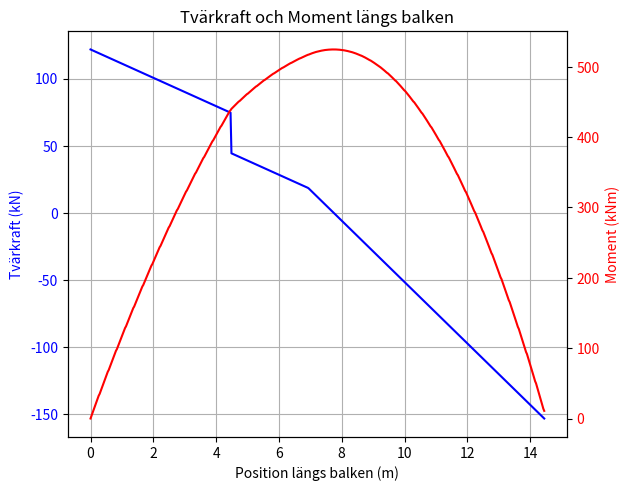

This figure's Python source:
import numpy as np
import matplotlib.pyplot as plt

# Givna värden
W_b = 4.47  # kN/m, egenvikt
W_s = 6.1   # kN/m, snölast
P = 30      # kN, punktlast
W_t = 12.3  # kN/m, tillkommande linjelast
L = 14.45   # m, balkens längd
x_p = 4.4795  # m, punktlastens position
x_t = 6.936   # m, start för tillkommande linjelast

# Totala krafter
F_total = (W_b * L) + (W_s * L) + P + (W_t * (L - x_t))

# Momentberäkning om vänstra stödet för att räkna ut R_1
M_1 = W_b * L * (L / 2)  # Moment från egenvikt
M_2 = W_s * L * (L / 2)  # Moment från snölast
M_3 = P * x_p           # Moment från punktlast
M_4 = W_t * (L - x_t) * (L + x_t) / 2  # Moment från tillkommande linjelast

# Beräkna R_1 (stödkraft vid vänstra stödet)
R_1 = (M_2 + M_3 + M_4) / L

# Beräkna R_2 (stödkraft vid högra stödet)
R_2 = F_total - R_1

# Skriv ut R_1 och R_2
print(f"R_1 (stödkraft vid vänstra stödet): {R_1:.2f} kN")
print(f"R_2 (stödkraft vid högra stödet): {R_2:.2f} kN")

# Funktion för tvärkraften
def tvarkraft(x):
    if x < x_p:
        V = R_1 - (W_b + W_s) * x
    elif x < x_t:
        V = R_1 - (W_b + W_s) * x - P
    else:
        V = R_1 - (W_b + W_s) * x - P - W_t * (x - x_t)
    
    return V

# Funktion för momentet
def moment(x):
    # Numerisk integration av tvärkraften
    integral = 0
    step = 0.01  # Stegstorlek för numerisk integration
    for i in np.arange(0, x, step):
        integral += tvarkraft(i) * step
    return integral

# Skapa ett intervall av x-värden
x_values = np.linspace(0, 14.45, 500)

# Beräkna tvärkraften och momentet för varje x-värde
V_values = [tvarkraft(x) for x in x_values]
M_values = [moment(x) for x in x_values]

# Skapa grafen
fig, ax1 = plt.subplots()

# Plot tvärkraften på vänstra y-axeln
ax1.plot(x_values, V_values, label="Tvärkraft V(x)", color='b')
ax1.set_xlabel("Position längs balken (m)")
ax1.set_ylabel("Tvärkraft (kN)", color='b')
ax1.tick_params(axis='y', labelcolor='b')

# Skapa en andra y-axel för momentet
ax2 = ax1.twinx()
ax2.plot(x_values, M_values, label="Moment M(x)", color='r')
ax2.set_ylabel("Moment (kNm)", color='r')
ax2.tick_params(axis='y', labelcolor='r')

# Lägg till grid och legend
ax1.grid(True)
fig.tight_layout()
plt.title("Tvärkraft och Moment längs balken")
plt.show()